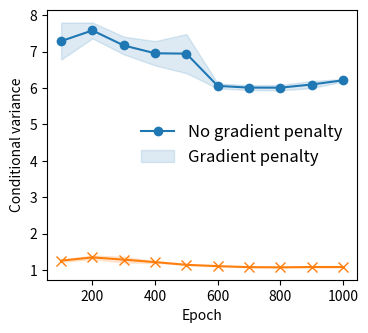

This figure's Python source:
import matplotlib.pyplot as plt
import numpy as np


def se(array, axis=0):
    return 2 * array.std(axis=axis) / np.sqrt(array.shape[axis])


if __name__ == '__main__':
    # data = {'aam-baseline-1.pth': [np.array(0.5232), np.array(0.5707), np.array(0.6010), np.array(0.6210), np.array(0.6581),
    #                         np.array(0.6681), np.array(0.6873), np.array(0.6977), np.array(0.6931), np.array(0.6887)],
    #  'aam-baseline-2.pth': [np.array(0.5241), np.array(0.5644), np.array(0.5901), np.array(0.6197), np.array(0.6442),
    #                         np.array(0.6668), np.array(0.6926), np.array(0.7116), np.array(0.7015), np.array(0.6979)],
    #  'aam-baseline-3.pth': [np.array(0.5346), np.array(0.5652), np.array(0.5903), np.array(0.6247), np.array(0.6345),
    #                         np.array(0.6698), np.array(0.6859), np.array(0.6927), np.array(0.6935), np.array(0.6954)],
    #  'invgpn-1e-1-1': [np.array(0.0368), np.array(0.0263), np.array(0.0198), np.array(0.0141), np.array(0.0108),
    #                    np.array(0.0076), np.array(0.0058), np.array(0.0047), np.array(0.0042), np.array(0.0041)],
    #  'invgpn-1e-1-2': [np.array(0.0406), np.array(0.0273), np.array(0.0181), np.array(0.0135), np.array(0.0103),
    #                    np.array(0.0077), np.array(0.0058), np.array(0.0047), np.array(0.0043), np.array(0.0042)]}
    data = {'aam-baseline-1.pth': [6.9421, 7.3924, 7.0669, 7.3108, 7.3018, 6.0960, 6.0507, 5.9493, 6.0909, 6.2383],
     'aam-baseline-2.pth': [7.9082, 7.5181, 7.4649, 6.6028, 6.2907, 5.9757, 5.9316, 5.9842, 5.9969, 6.2311],
     'aam-baseline-3.pth': [7.0199, 7.8414, 6.9805, 6.9545, 7.2471, 6.1085, 6.0561, 6.1005, 6.2059, 6.1712],
     'invgpn-1e-1-1': [1.2956, 1.2907, 1.3168, 1.2430, 1.1442, 1.1071, 1.0785, 1.0752, 1.0788, 1.0848],
     'invgpn-1e-1-2': [1.2576, 1.3683, 1.1904, 1.1973, 1.1432, 1.1063, 1.0802, 1.0819, 1.0904, 1.0832],
     'invgpn-1e-1-4': [1.2231, 1.3864, 1.3539, 1.2192, 1.1478, 1.1128, 1.0843, 1.0725, 1.0836, 1.0851]}

    baselines = ['aam-baseline-1.pth', 'aam-baseline-2.pth', 'aam-baseline-3.pth']
    baseline = np.stack([np.stack(data[x]) for x in baselines])
    invs = ['invgpn-1e-1-1', 'invgpn-1e-1-2', 'invgpn-1e-1-4']
    inv = np.stack([np.array(data[x]) for x in invs])

    plt.figure(figsize=(4., 3.5))

    epochs = np.array(range(100, 1001, 100))
    base_mean, base_se = baseline.mean(0), se(baseline, 0)
    #col = '#2ba0c4'
    col = '#1f77b4'
    plt.plot(epochs, base_mean, color=col, marker='o', markersize=7, markeredgewidth=0.)
    plt.fill_between(epochs, base_mean + base_se, base_mean - base_se, alpha=0.15, color=col)

    inv_mean, inv_se = inv.mean(0), se(inv, 0)
    col2 = '#ff7f0e'
    plt.plot(epochs, inv_mean, color=col2, marker='x', markersize=7)
    plt.fill_between(epochs, inv_mean + inv_se, inv_mean - inv_se, alpha=0.15, color=col2)

    plt.xlabel('Epoch')
    plt.ylabel('Conditional variance')
    plt.legend(['No gradient penalty', 'Gradient penalty'], loc='center right', fontsize=12, frameon=False)
    plt.xticks(epochs[1::2])
    plt.show()